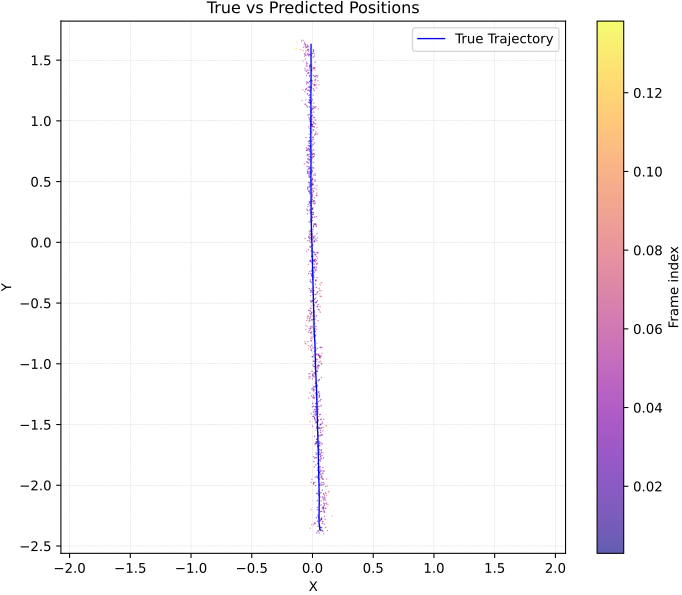

Source data for this figure (header and first rows):
y_true_x, y_true_y, y_pred_x, y_pred_y, err_m
0.06139, -2.364, 0.09268, -2.402, 0.04983
0.06134, -2.364, 0.08512, -2.38, 0.02896
0.06138, -2.364, 0.05387, -2.394, 0.03135
0.06139, -2.364, 0.06021, -2.345, 0.01862
0.06139, -2.364, 0.06217, -2.367, 0.003441
0.06137, -2.364, 0.06534, -2.373, 0.01049
0.06137, -2.364, 0.03507, -2.393, 0.0395
0.06133, -2.364, 0.04483, -2.379, 0.02268
0.06139, -2.364, 0.0502, -2.376, 0.01649
0.0614, -2.364, 0.07633, -2.351, 0.01963
0.06136, -2.364, 0.06021, -2.351, 0.01234
0.06134, -2.364, 0.06827, -2.348, 0.01684
0.06098, -2.364, 0.1244, -2.374, 0.0643
0.06069, -2.361, 0.07901, -2.372, 0.02175
0.06052, -2.358, 0.06973, -2.374, 0.01788
0.06029, -2.355, 0.1098, -2.349, 0.04978
0.05994, -2.351, 0.08292, -2.303, 0.05362
0.05923, -2.347, 0.09659, -2.321, 0.04575
0.05892, -2.343, 0.01871, -2.31, 0.05252
0.05846, -2.339, 0.02164, -2.318, 0.04255
0.05812, -2.336, 0.04508, -2.339, 0.01351
0.0575, -2.332, -0.005461, -2.326, 0.0632
0.05683, -2.328, -0.01791, -2.355, 0.07941
0.05593, -2.324, 0.01187, -2.321, 0.0442
0.055, -2.321, 0.0524, -2.27, 0.05065
0.05436, -2.317, 0.04776, -2.256, 0.06117
0.05403, -2.313, 0.07266, -2.276, 0.04192
0.05376, -2.31, 0.08585, -2.299, 0.0337
0.05384, -2.305, 0.06363, -2.294, 0.01478
0.05369, -2.302, 0.07974, -2.317, 0.03034
0.05365, -2.298, 0.06119, -2.293, 0.008609
0.05343, -2.294, 0.07486, -2.28, 0.02528
0.05347, -2.29, 0.04019, -2.298, 0.01542
0.05364, -2.286, 0.07437, -2.285, 0.02075
0.05381, -2.282, 0.06314, -2.281, 0.009363
0.05383, -2.278, 0.07633, -2.271, 0.02371
0.05381, -2.274, 0.1608, -2.257, 0.1083
0.05366, -2.27, 0.1037, -2.282, 0.05132
0.05384, -2.266, 0.04556, -2.247, 0.02048
0.05366, -2.262, 0.03336, -2.269, 0.0216
0.0538, -2.258, 0.05118, -2.262, 0.005119
0.05371, -2.254, -0.01181, -2.201, 0.08403
0.05368, -2.25, 0.03824, -2.202, 0.05028
0.0538, -2.246, 0.07974, -2.188, 0.06331
0.05374, -2.242, 0.06827, -2.219, 0.02768
0.05384, -2.238, 0.09024, -2.191, 0.05904
0.0539, -2.234, 0.09854, -2.258, 0.05055
0.05405, -2.23, 0.09464, -2.211, 0.04465
0.05423, -2.226, 0.09928, -2.223, 0.04513
0.05415, -2.222, 0.07413, -2.216, 0.02095
0.05425, -2.218, 0.05557, -2.203, 0.015
0.05424, -2.214, 0.08878, -2.182, 0.04724
0.05422, -2.21, 0.09708, -2.223, 0.04492
0.05438, -2.206, 0.1076, -2.193, 0.05459
0.05427, -2.202, 0.08829, -2.179, 0.04097
0.05439, -2.198, 0.08731, -2.199, 0.03296
0.05438, -2.194, 0.09659, -2.163, 0.05218
0.0544, -2.19, 0.09659, -2.169, 0.047
0.05456, -2.186, 0.1095, -2.19, 0.05514
0.05458, -2.182, 0.08634, -2.186, 0.03201
... 985 more rows
